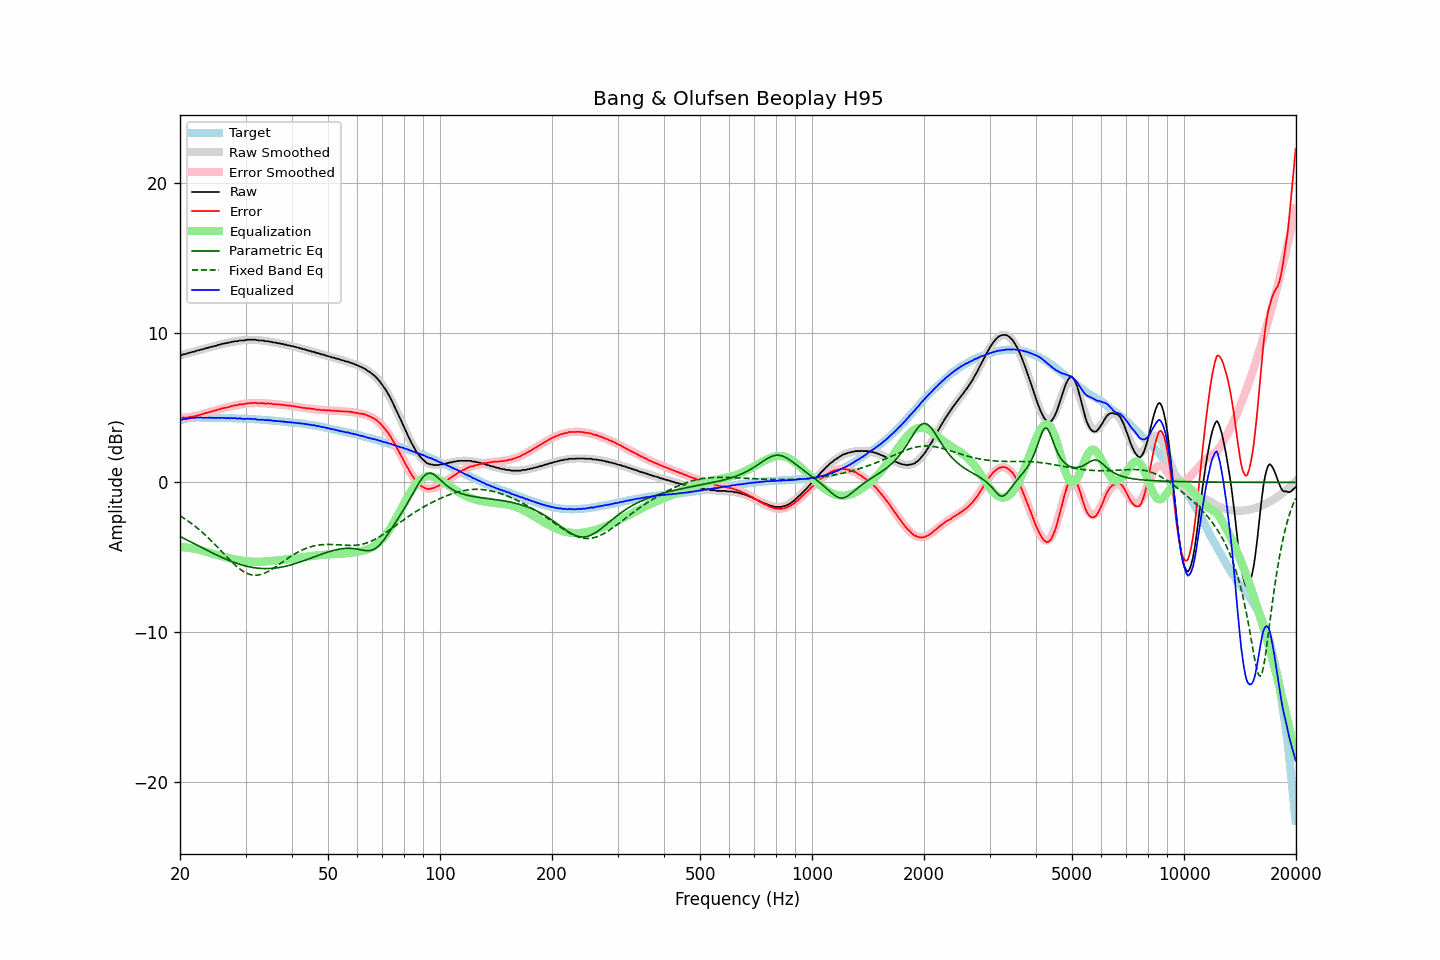

Data behind this chart, as committed beside it:
frequency, raw, error, smoothed, error_smoothed, equalization, parametric_eq, fixed_band_eq, equalized_raw, equalized_smoothed, target
20.00, 8.51, 4.35, 8.49, 4.32, -4.32, -3.61, -2.24, 4.19, 4.18, 4.16
20.20, 8.51, 4.32, 8.52, 4.32, -4.32, -3.67, -2.30, 4.19, 4.20, 4.19
20.40, 8.56, 4.34, 8.55, 4.33, -4.33, -3.72, -2.37, 4.23, 4.22, 4.22
20.61, 8.57, 4.33, 8.58, 4.34, -4.34, -3.77, -2.44, 4.23, 4.24, 4.24
20.81, 8.60, 4.33, 8.61, 4.35, -4.35, -3.83, -2.51, 4.25, 4.26, 4.27
21.02, 8.64, 4.34, 8.64, 4.37, -4.37, -3.88, -2.58, 4.28, 4.27, 4.30
21.23, 8.67, 4.36, 8.67, 4.38, -4.38, -3.94, -2.66, 4.29, 4.29, 4.31
21.44, 8.70, 4.38, 8.70, 4.40, -4.40, -3.99, -2.74, 4.30, 4.30, 4.32
21.66, 8.73, 4.40, 8.73, 4.41, -4.41, -4.05, -2.82, 4.32, 4.31, 4.33
21.87, 8.74, 4.42, 8.76, 4.43, -4.43, -4.10, -2.90, 4.31, 4.32, 4.33
22.09, 8.79, 4.45, 8.79, 4.46, -4.46, -4.16, -2.99, 4.34, 4.33, 4.34
22.31, 8.82, 4.48, 8.81, 4.48, -4.48, -4.22, -3.07, 4.34, 4.34, 4.34
22.54, 8.84, 4.50, 8.85, 4.51, -4.51, -4.27, -3.16, 4.33, 4.34, 4.34
22.76, 8.88, 4.54, 8.87, 4.54, -4.54, -4.33, -3.26, 4.35, 4.34, 4.34
22.99, 8.89, 4.56, 8.90, 4.57, -4.57, -4.38, -3.35, 4.32, 4.34, 4.33
23.22, 8.93, 4.60, 8.93, 4.60, -4.60, -4.44, -3.45, 4.33, 4.33, 4.33
23.45, 8.96, 4.63, 8.96, 4.63, -4.63, -4.49, -3.55, 4.33, 4.33, 4.33
23.69, 8.99, 4.66, 8.99, 4.66, -4.66, -4.54, -3.65, 4.33, 4.33, 4.33
23.92, 9.02, 4.69, 9.02, 4.69, -4.69, -4.60, -3.75, 4.33, 4.33, 4.33
24.16, 9.05, 4.72, 9.05, 4.72, -4.72, -4.65, -3.86, 4.33, 4.32, 4.33
24.40, 9.07, 4.75, 9.08, 4.76, -4.76, -4.71, -3.96, 4.32, 4.32, 4.33
24.65, 9.11, 4.79, 9.11, 4.79, -4.79, -4.76, -4.07, 4.33, 4.32, 4.32
24.89, 9.12, 4.81, 9.14, 4.82, -4.82, -4.81, -4.18, 4.31, 4.32, 4.32
25.14, 9.16, 4.85, 9.16, 4.85, -4.85, -4.86, -4.29, 4.32, 4.32, 4.32
25.39, 9.20, 4.88, 9.19, 4.88, -4.88, -4.91, -4.40, 4.33, 4.32, 4.32
25.65, 9.21, 4.89, 9.22, 4.91, -4.91, -4.96, -4.52, 4.31, 4.31, 4.32
25.91, 9.26, 4.95, 9.25, 4.93, -4.93, -5.01, -4.63, 4.33, 4.31, 4.31
26.16, 9.27, 4.97, 9.27, 4.96, -4.96, -5.06, -4.74, 4.31, 4.31, 4.31
26.43, 9.30, 4.99, 9.30, 4.99, -4.99, -5.11, -4.86, 4.31, 4.31, 4.31
26.69, 9.31, 5.00, 9.32, 5.02, -5.02, -5.15, -4.97, 4.29, 4.30, 4.31
26.96, 9.35, 5.04, 9.35, 5.05, -5.05, -5.20, -5.08, 4.31, 4.30, 4.31
27.23, 9.35, 5.05, 9.37, 5.07, -5.07, -5.24, -5.19, 4.28, 4.30, 4.30
27.50, 9.40, 5.10, 9.39, 5.09, -5.09, -5.28, -5.30, 4.31, 4.29, 4.30
27.77, 9.40, 5.12, 9.41, 5.12, -5.12, -5.32, -5.40, 4.28, 4.29, 4.29
28.05, 9.44, 5.15, 9.43, 5.14, -5.14, -5.36, -5.50, 4.30, 4.29, 4.29
28.33, 9.44, 5.16, 9.44, 5.16, -5.16, -5.40, -5.60, 4.28, 4.28, 4.28
28.62, 9.44, 5.16, 9.46, 5.18, -5.18, -5.44, -5.69, 4.26, 4.28, 4.28
28.90, 9.49, 5.21, 9.48, 5.20, -5.20, -5.47, -5.77, 4.29, 4.27, 4.28
29.19, 9.49, 5.22, 9.49, 5.22, -5.22, -5.50, -5.85, 4.27, 4.27, 4.27
29.48, 9.49, 5.22, 9.50, 5.24, -5.24, -5.54, -5.92, 4.25, 4.26, 4.27
29.78, 9.49, 5.23, 9.51, 5.26, -5.26, -5.57, -5.99, 4.24, 4.26, 4.26
30.08, 9.52, 5.26, 9.52, 5.27, -5.27, -5.59, -6.04, 4.25, 4.25, 4.26
30.38, 9.54, 5.29, 9.53, 5.28, -5.28, -5.62, -6.09, 4.26, 4.25, 4.25
30.68, 9.54, 5.29, 9.53, 5.29, -5.29, -5.64, -6.13, 4.25, 4.24, 4.25
30.99, 9.54, 5.30, 9.53, 5.30, -5.30, -5.66, -6.16, 4.25, 4.24, 4.24
31.30, 9.54, 5.31, 9.53, 5.30, -5.30, -5.68, -6.19, 4.24, 4.23, 4.23
31.61, 9.54, 5.31, 9.53, 5.31, -5.31, -5.70, -6.20, 4.24, 4.23, 4.23
31.93, 9.54, 5.32, 9.53, 5.31, -5.31, -5.72, -6.20, 4.23, 4.22, 4.22
32.24, 9.51, 5.30, 9.52, 5.31, -5.31, -5.73, -6.20, 4.20, 4.21, 4.21
32.57, 9.49, 5.28, 9.51, 5.31, -5.31, -5.74, -6.18, 4.19, 4.20, 4.21
32.89, 9.49, 5.29, 9.50, 5.30, -5.30, -5.75, -6.16, 4.19, 4.20, 4.20
33.22, 9.49, 5.30, 9.49, 5.30, -5.30, -5.76, -6.13, 4.19, 4.19, 4.19
33.55, 9.48, 5.29, 9.47, 5.29, -5.29, -5.76, -6.09, 4.19, 4.18, 4.19
33.89, 9.44, 5.26, 9.46, 5.28, -5.28, -5.76, -6.05, 4.16, 4.17, 4.18
34.23, 9.44, 5.27, 9.44, 5.28, -5.28, -5.76, -6.00, 4.17, 4.16, 4.17
34.57, 9.44, 5.28, 9.42, 5.27, -5.27, -5.76, -5.94, 4.17, 4.16, 4.16
34.92, 9.40, 5.25, 9.41, 5.26, -5.26, -5.75, -5.88, 4.14, 4.15, 4.15
35.27, 9.40, 5.26, 9.39, 5.25, -5.25, -5.75, -5.82, 4.15, 4.14, 4.14
35.62, 9.35, 5.22, 9.37, 5.24, -5.24, -5.74, -5.75, 4.11, 4.13, 4.13
35.97, 9.35, 5.23, 9.35, 5.23, -5.23, -5.73, -5.68, 4.12, 4.12, 4.12
... 635 more rows
